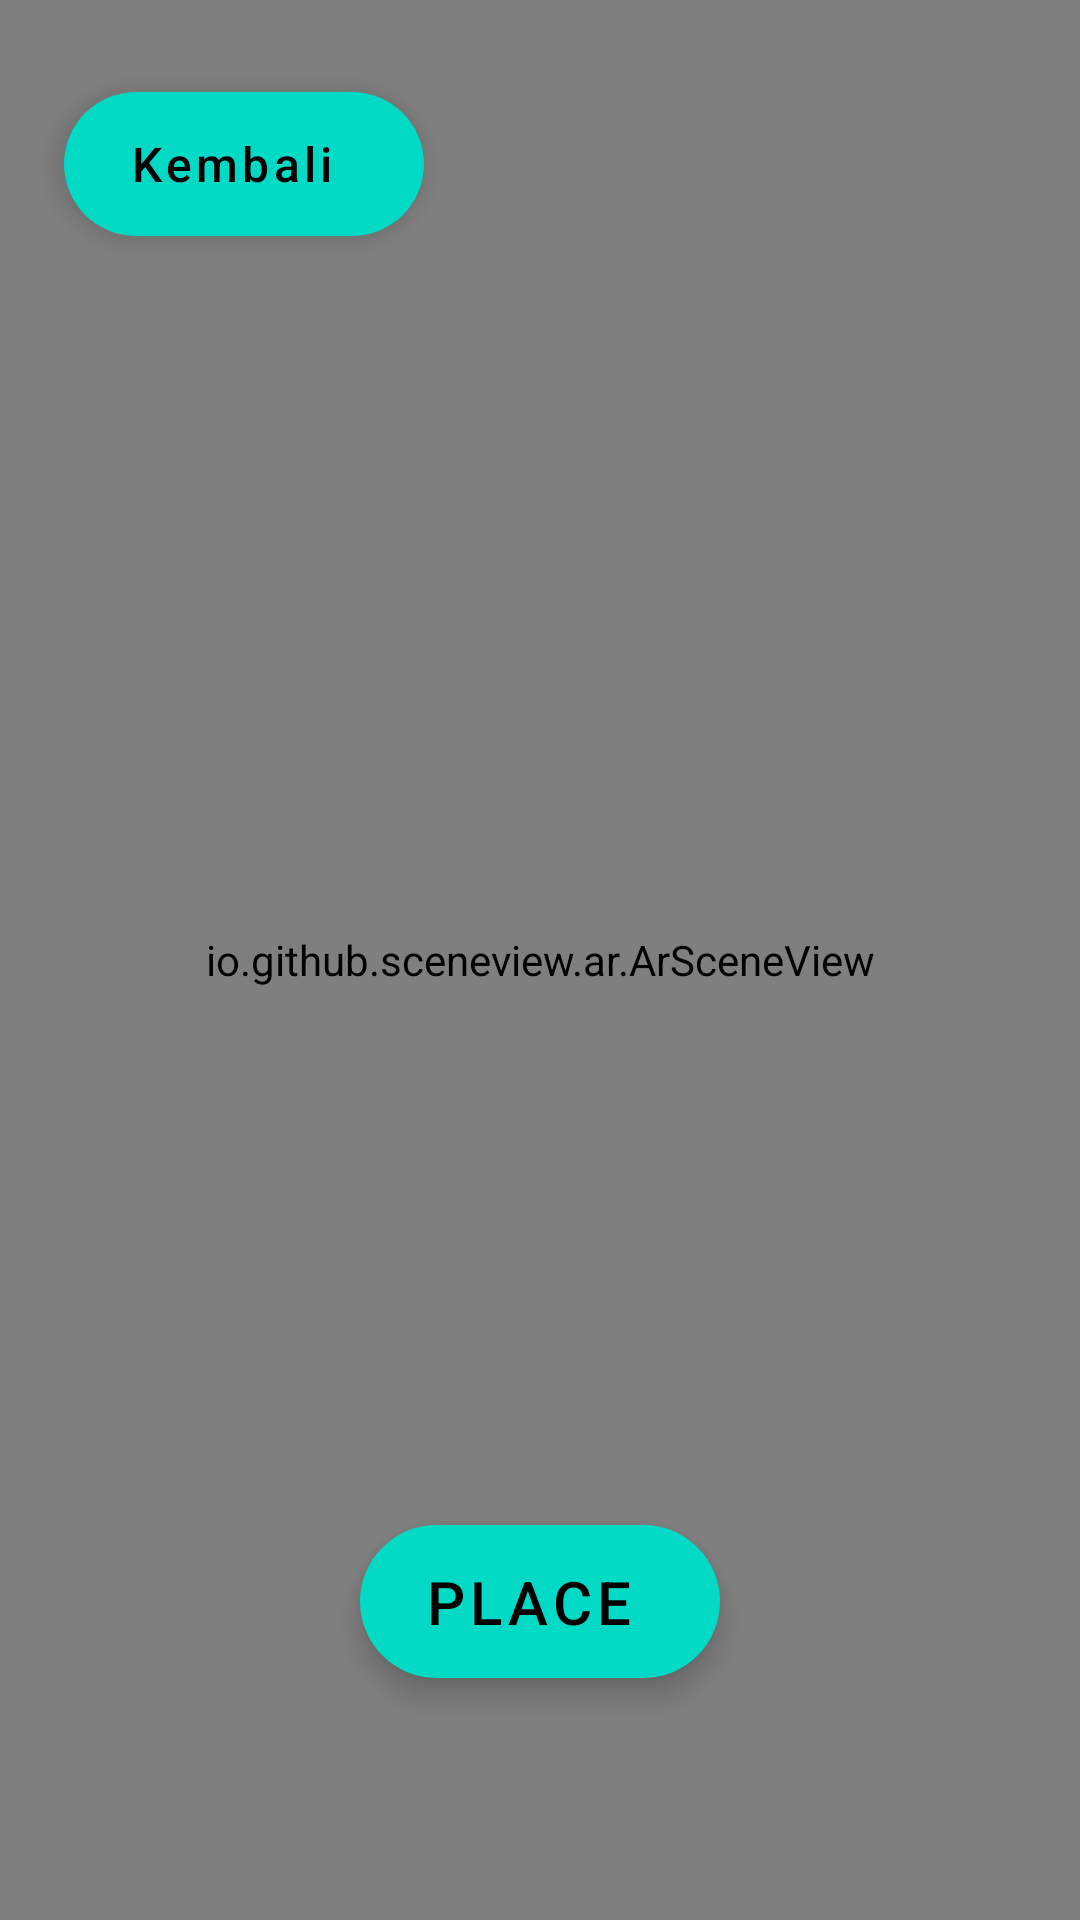

Here is an Android app screen rendered from its layout file. Give the layout XML and the strings, colors and styles it references.
<!-- AndroidManifest.xml: application theme Theme.Plant -->
<!-- res/layout/activity_augmented_reality.xml -->
<?xml version="1.0" encoding="utf-8"?>
<androidx.constraintlayout.widget.ConstraintLayout xmlns:android="http://schemas.android.com/apk/res/android"

    xmlns:tools="http://schemas.android.com/tools"
    xmlns:app="http://schemas.android.com/apk/res-auto"
    android:layout_width="match_parent"
    android:layout_height="match_parent"
    tools:context=".ui.augmented_reality.AugmentedRealityActivity"
    >

    <io.github.sceneview.ar.ArSceneView
        android:id="@+id/sceneView"
        android:layout_width="match_parent"
        android:layout_height="match_parent"/>
    <com.google.android.material.floatingactionbutton.ExtendedFloatingActionButton
        android:id="@+id/place"
        android:layout_width="wrap_content"
        android:layout_height="wrap_content"
        android:textSize="20sp"
        android:textAlignment="center"
        android:text="Place"
        app:layout_constraintBottom_toBottomOf="parent"
        app:layout_constraintEnd_toEndOf="parent"
        app:layout_constraintStart_toStartOf="parent"
        app:layout_constraintTop_toTopOf="parent"
        app:layout_constraintVertical_bias="0.863" />

    <com.google.android.material.floatingactionbutton.ExtendedFloatingActionButton
        android:id="@+id/btnBack"
        android:layout_width="wrap_content"
        android:layout_height="wrap_content"
        android:text="Kembali"
        android:textAllCaps="false"
        android:textAlignment="center"
        android:textSize="16sp"
        app:layout_constraintBottom_toBottomOf="parent"
        app:layout_constraintEnd_toEndOf="parent"
        app:layout_constraintHorizontal_bias="0.089"
        app:layout_constraintStart_toStartOf="parent"
        app:layout_constraintTop_toTopOf="parent"
        app:layout_constraintVertical_bias="0.052" />


</androidx.constraintlayout.widget.ConstraintLayout>
<!-- resources referenced by this layout -->
<resources>
  <style name="Theme.Plant" parent="Base.Theme.Plant" />
  <style name="Base.Theme.Plant" parent="Theme.MaterialComponents.DayNight.NoActionBar">
          <item name="colorPrimary">#0F9D58</item>
          <item name="colorPrimaryVariant">#0F9D58</item>
          <item name="colorOnPrimary">#000</item>
      </style>
</resources>
